Run: headless pygame with SDL's dummy video driver; simulated clock (each Clock.tick advances the game by its frame time, no real sleeping); random seed 0; keys injected as events and as key.get_pressed() state; no mouse input.
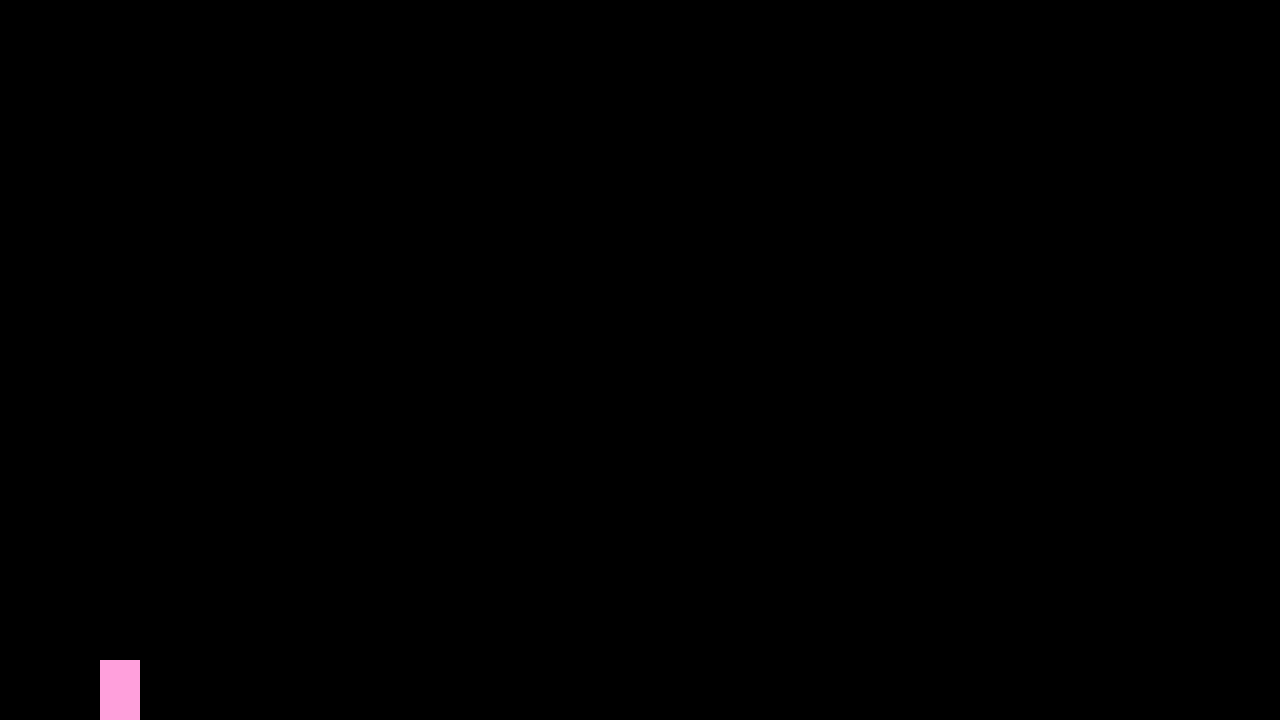
Frame 1 of 4 · flips 1–60 · no input
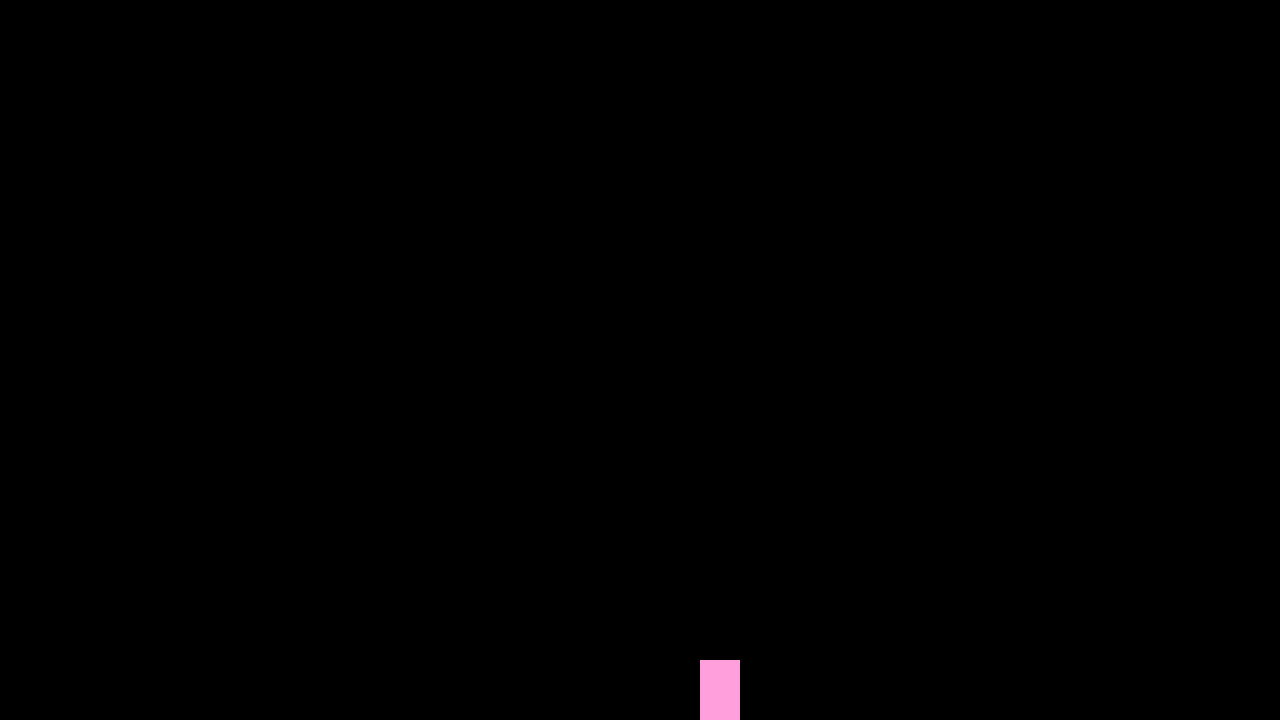
Frame 2 of 4 · flips 61–180 · tapped SPACE, RETURN · held RIGHT (→), D
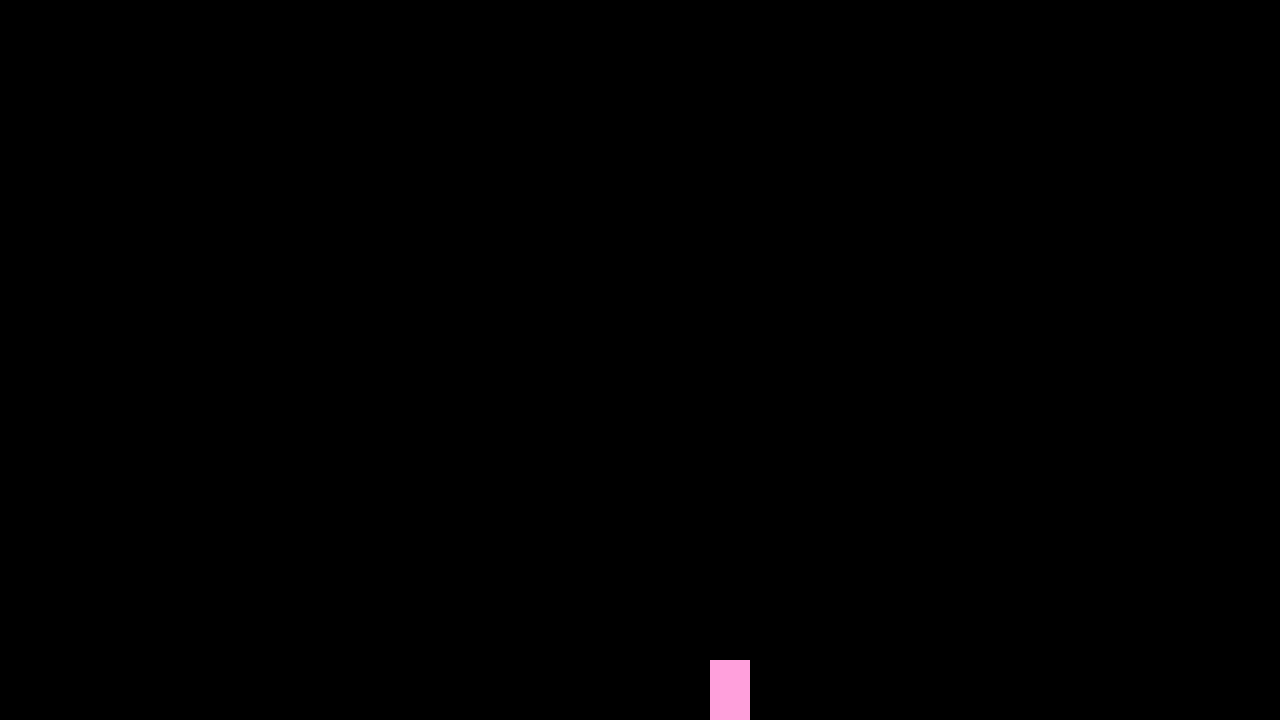
Frame 3 of 4 · flips 181–300 · held DOWN (↓), S
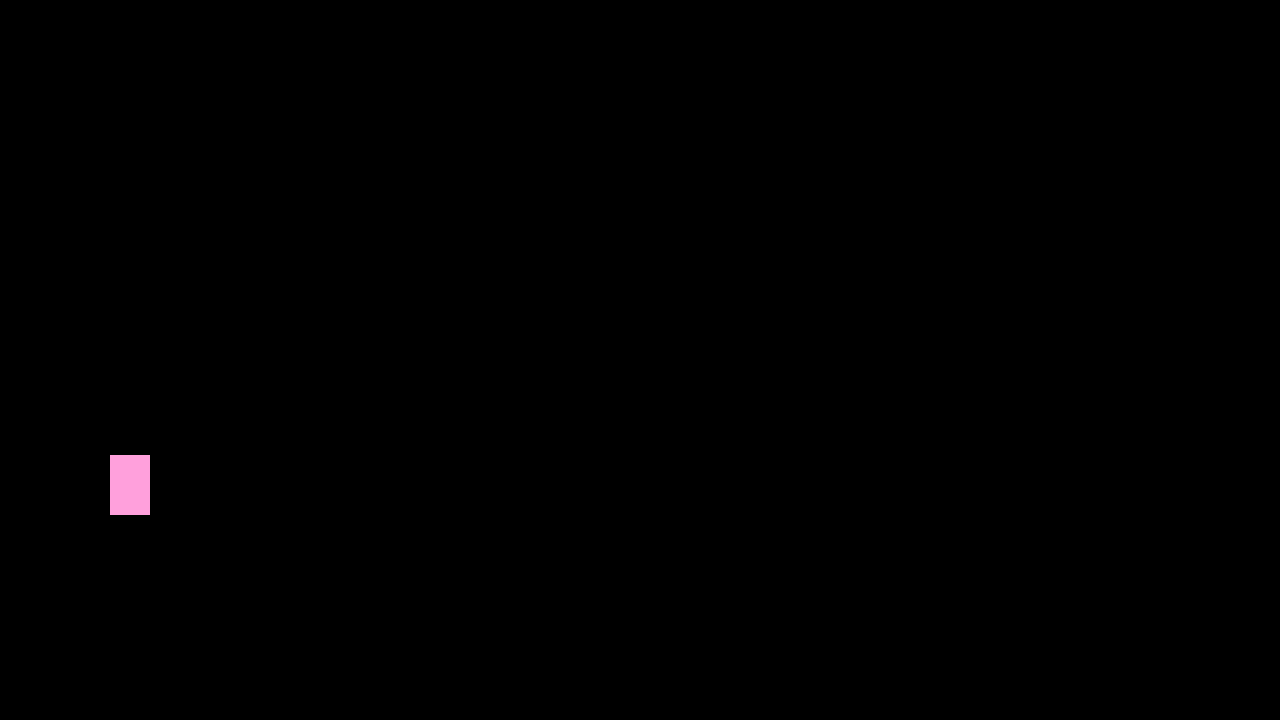
Frame 4 of 4 · flips 301–420 · held LEFT (←), A, UP (↑), W

The pygame program that drew these frames:

import pygame

pygame.init()

CHRCOLOR = (255, 160, 220)
WIDTH = 1280
HEIGHT = 720
GRAVITY = 15
ACELETION = 5
DESACELERATION = 1
JUMPHEIGHT = 25

tela = pygame.display.set_mode((WIDTH, HEIGHT))
clock = pygame.time.Clock()
pygame.display.set_caption("Office Glyphs")

x = 100
y = 100
altura = 60
largura = 40
velocidade_hor = 0
velocidade_ver = GRAVITY

def redrawWindow():
    tela.fill("black")
    pygame.draw.rect(tela, CHRCOLOR, (x, y, largura, altura))
    pygame.display.update()
    clock.tick(60)

rodando = True
while rodando:

    if velocidade_hor > 0:
        velocidade_hor -= DESACELERATION
    elif velocidade_hor < 0:
        velocidade_hor += DESACELERATION
    
    if velocidade_ver > GRAVITY:
        velocidade_ver -= DESACELERATION
    elif velocidade_ver < GRAVITY:
        velocidade_ver += DESACELERATION

    for evento in pygame.event.get():
        if evento.type == pygame.QUIT:
            rodando = False
    
    teclas = pygame.key.get_pressed()

    if teclas[pygame.K_RIGHT]:#Movement
        velocidade_hor = ACELETION
    if teclas[pygame.K_LEFT]:
        velocidade_hor = -ACELETION
    if teclas[pygame.K_UP] and y == HEIGHT - altura:
        velocidade_ver = -JUMPHEIGHT
    if teclas[pygame.K_DOWN]:
        velocidade_ver += ACELETION
    
    if velocidade_hor > 0:#Gravidade
        if x + velocidade_hor + largura >= WIDTH:
            x = WIDTH - largura
        else:
            x += velocidade_hor
    if velocidade_hor < 0:
        if x + velocidade_hor <= 0:
            x = 0
        else:
            x += velocidade_hor
    if velocidade_ver > 0:
        if y + velocidade_ver + altura >= HEIGHT:
            y = HEIGHT - altura
        else:
            y += velocidade_ver
    if velocidade_ver < 0:
        if y + velocidade_ver <= 0:
            y = 0
        else:
            y += velocidade_ver

    redrawWindow()

pygame.quit()
